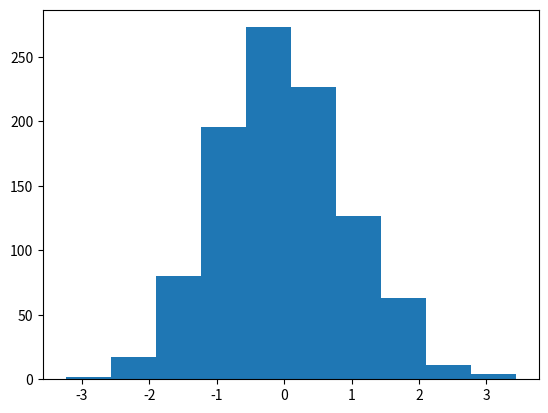

Python code for this plot:
import matplotlib.pyplot as plt
import numpy as np
# generate 1000 data points with normal distribution
data = np.random.randn(1000)
plt.hist(data)
plt.show()